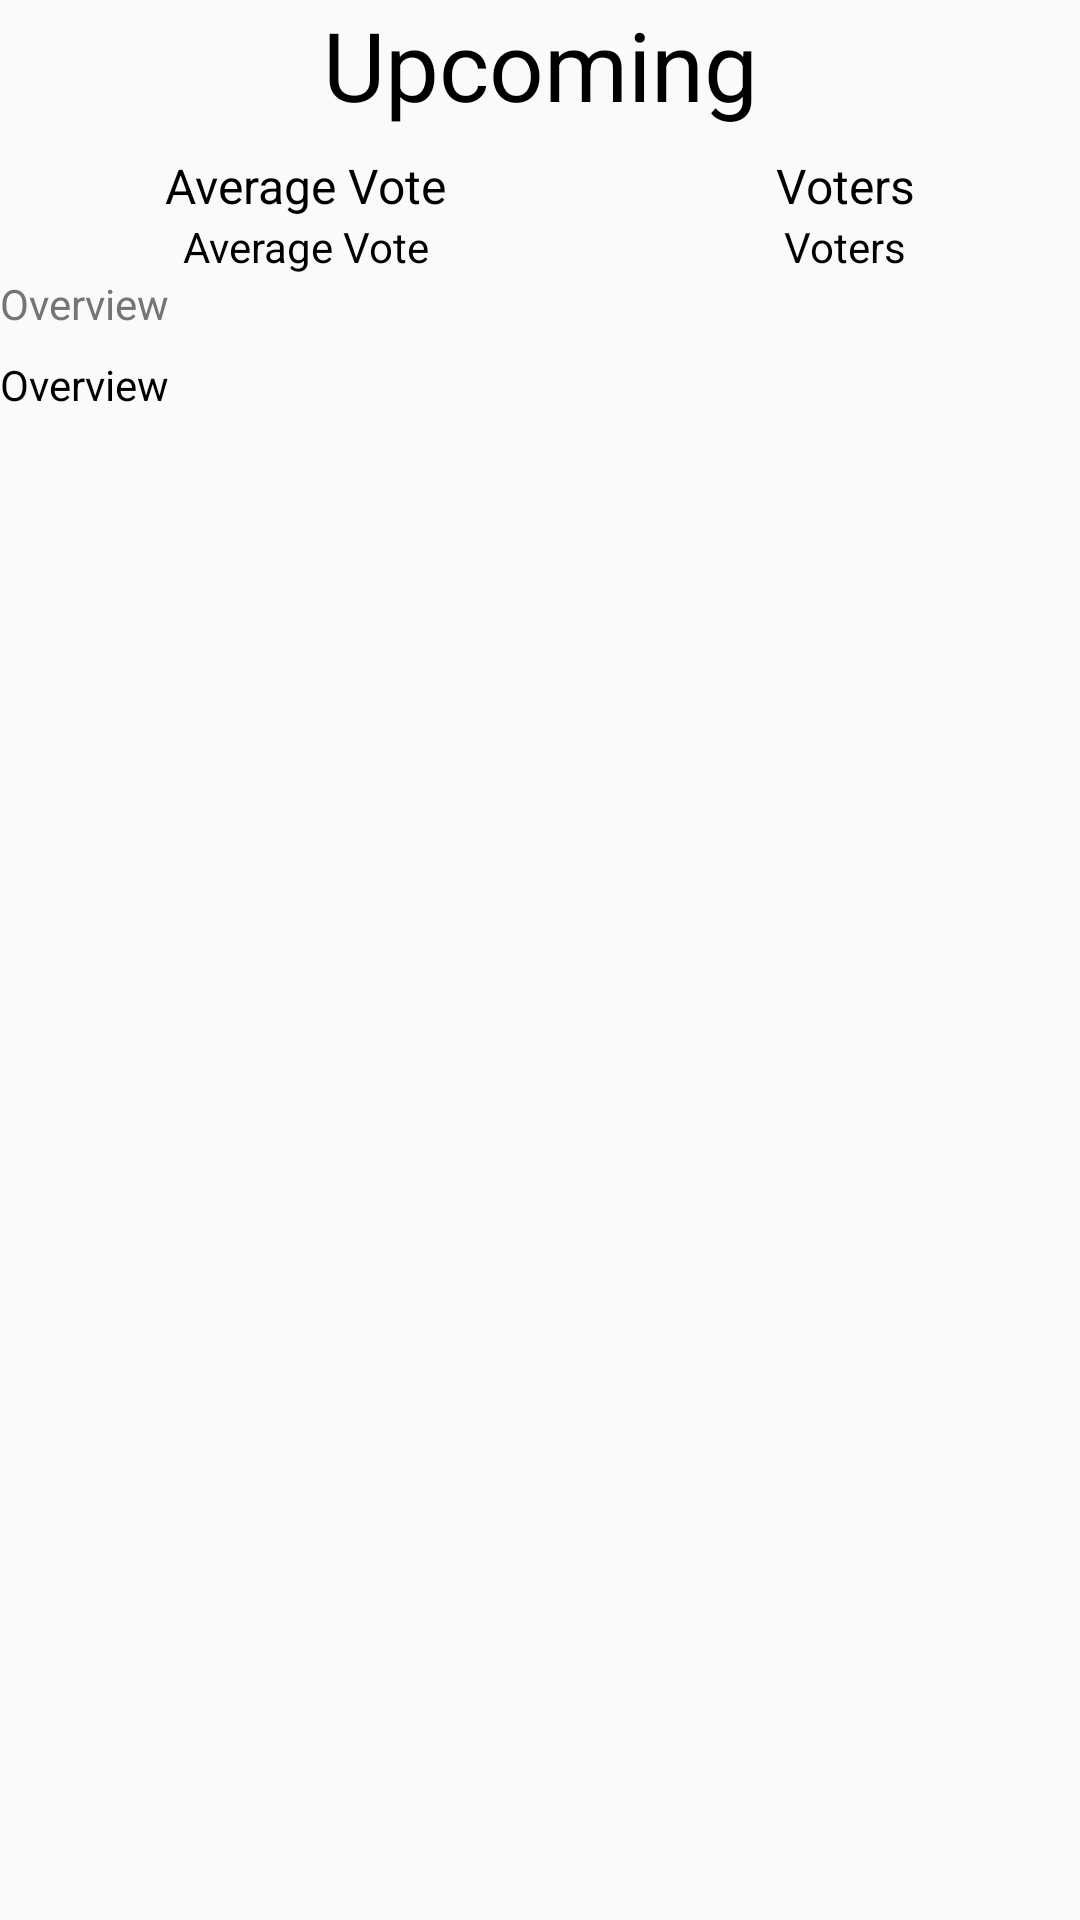

Produce the Android XML layout that renders to this screen, including the resource entries it uses.
<!-- AndroidManifest.xml: application theme AppTheme -->
<!-- res/layout/activity_movie_detail.xml -->
<?xml version="1.0" encoding="utf-8"?>
<ScrollView xmlns:android="http://schemas.android.com/apk/res/android"
    xmlns:tools="http://schemas.android.com/tools"
    android:layout_width="match_parent"
    android:layout_height="match_parent"
    tools:context=".MovieDetailActivity">
    <LinearLayout
        android:layout_width="match_parent"
        android:layout_height="wrap_content"
        android:orientation="vertical">

        <ImageView
            android:id="@+id/movie_image"
            android:layout_width="match_parent"
            android:layout_height="wrap_content"
            android:adjustViewBounds="true"
            android:scaleType="fitXY" />

        <TextView
            android:id="@+id/movie_title"
            style="@style/TextContent.heading"
            android:layout_marginLeft="@dimen/activity_horizontal_margin"
            android:layout_marginTop="@dimen/activity_vertical_margin"
            android:layout_marginRight="@dimen/activity_horizontal_margin"
            android:layout_marginBottom="8dp"
            android:text="@string/upcoming"
            android:gravity="center"
            android:textColor="@android:color/black" />

        <LinearLayout
            android:layout_width="match_parent"
            android:layout_height="match_parent"
            android:layout_marginLeft="@dimen/activity_horizontal_margin"
            android:layout_marginRight="@dimen/activity_horizontal_margin"
            android:gravity="center"
            android:orientation="horizontal"
            android:weightSum="1">
            <TableLayout
                android:layout_width="match_parent"
                android:layout_height="wrap_content"
                android:layout_marginLeft="@dimen/activity_horizontal_margin"
                android:layout_marginRight="@dimen/activity_horizontal_margin"
                android:weightSum="1">
                <TableRow
                    android:layout_width="match_parent"
                    android:layout_height="wrap_content">
                    <TextView
                        android:id="@+id/movie_avg_vote"
                        style="@style/TextContent.subtitle"
                        android:layout_marginLeft="@dimen/activity_horizontal_margin"
                        android:layout_marginRight="@dimen/activity_horizontal_margin"
                        android:layout_marginTop="@dimen/activity_vertical_margin"
                        android:layout_weight="0.5"
                        android:gravity="center"
                        android:text="@string/average_vote"
                        android:textColor="@android:color/black" />

                    <TextView
                        android:id="@+id/movie_count_vote"
                        style="@style/TextContent.subtitle"
                        android:layout_marginLeft="@dimen/activity_horizontal_margin"
                        android:layout_marginRight="@dimen/activity_horizontal_margin"
                        android:layout_marginTop="@dimen/activity_vertical_margin"
                        android:layout_weight="0.5"
                        android:gravity="center"
                        android:text="@string/voters"
                        android:textColor="@android:color/black" />
                </TableRow>
                <TableRow
                    android:layout_width="match_parent"
                    android:layout_height="wrap_content">
                    <TextView
                        style="@style/TextContent.list"
                        android:layout_marginLeft="@dimen/activity_horizontal_margin"
                        android:layout_marginRight="@dimen/activity_horizontal_margin"
                        android:layout_marginBottom="@dimen/activity_vertical_margin"
                        android:text="@string/average_vote"
                        android:layout_weight="0.5"
                        android:gravity="center"
                        android:textColor="@android:color/black" />
                    <TextView
                        style="@style/TextContent.list"
                        android:layout_marginLeft="@dimen/activity_horizontal_margin"
                        android:layout_marginRight="@dimen/activity_horizontal_margin"
                        android:layout_marginBottom="@dimen/activity_vertical_margin"
                        android:text="@string/voters"
                        android:layout_weight="0.5"
                        android:gravity="center"
                        android:textColor="@android:color/black" />
                </TableRow>
            </TableLayout>
        </LinearLayout>

        <TableLayout
            android:layout_width="match_parent"
            android:layout_height="wrap_content"
            android:layout_marginLeft="@dimen/activity_horizontal_margin"
            android:layout_marginRight="@dimen/activity_horizontal_margin"
            android:layout_marginBottom="@dimen/activity_vertical_margin">

            <TableRow
                android:layout_width="match_parent"
                android:layout_height="wrap_content"
                android:layout_marginBottom="8dp">
                <TextView
                    style="@style/TextContent.list"
                    android:layout_marginRight="@dimen/activity_vertical_margin"
                    android:text="@string/overview" />
            </TableRow>

            <TableRow
                android:layout_width="match_parent"
                android:layout_height="wrap_content"
                android:layout_marginBottom="8dp">

                <TextView
                    android:id="@+id/movie_overview"
                    style="@style/TextContent.list"
                    android:layout_weight="1"
                    android:text="@string/overview"
                    android:textColor="@android:color/black" />
            </TableRow>
        </TableLayout>
    </LinearLayout>
</ScrollView>
<!-- resources referenced by this layout -->
<resources>
  <string name="average_vote">Average Vote</string>
  <string name="overview">Overview</string>
  <string name="upcoming">Upcoming</string>
  <string name="voters">Voters</string>
  <style name="TextContent.heading">
          <item name="android:textColor">@color/colorSubTitle</item>
          <item name="android:textSize">32sp</item>
      </style>
  <style name="TextContent.list">
          <item name="android:textColor">@color/colorSubTitle</item>
          <item name="android:textSize">14sp</item>
      </style>
  <style name="TextContent.subtitle">
          <item name="android:textColor">@color/colorSubTitle</item>
          <item name="android:textSize">16sp</item>
      </style>
  <style name="AppTheme" parent="Theme.AppCompat.Light.DarkActionBar">
          
          <item name="colorPrimary">@color/colorPrimary</item>
          <item name="colorPrimaryDark">@color/colorPrimaryDark</item>
          <item name="colorAccent">@color/colorAccent</item>
      </style>
  <color name="colorSubTitle">#757575</color>
  <color name="colorPrimary">#ab1313</color>
  <color name="colorPrimaryDark">#901010</color>
  <color name="colorAccent">#FF4081</color>
</resources>
